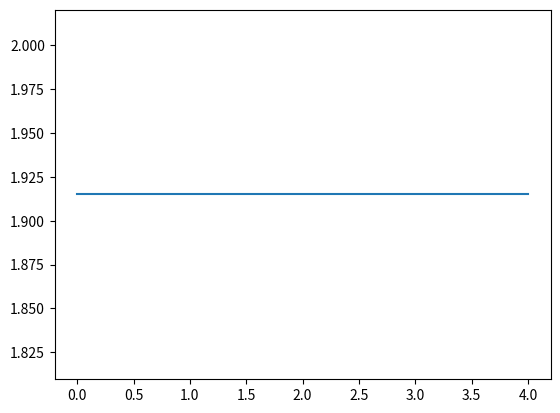

Reproduce this figure in Python.

import random
import matplotlib.pyplot

# variaveis globais
INTERVALO = [-10, 10]
TAM_POPULACAO = 4
TAXA_CROSSOVER = 0.6
TAXA_MUTACAO = 0.01
NUM_GERACOES = 5
MELHOR_APTIDAO = 10000000
MELHOR_INDIVIDUO = []


# funcao que calcula o fitness
def calc_funcao(x):
	return (x**2) - (3*x) + 4
	

# funcao que converte para decimal e decodifica o valor de x
def decodifica(individuo):
	global INTERVALO
	global MELHOR_X
	
	base_10 = 0
	n = 9
	for i in range(10):
		base_10 =  base_10 + (2**n * individuo[i])
		n = n -1
	
	x = INTERVALO[0] + ((INTERVALO[1] - INTERVALO[0]) * (base_10 / (2**10  - 1)))
	
	if x < INTERVALO[0]:
		x = INTERVALO[0]
		
	if x > INTERVALO[1]:
		x = INTERVALO[1]
	
	return x


# funcao que cria a populacao inicial
def cria_populacao_inicial():
	global TAM_POPULACAO
	
	populacao = []
	for i in range(TAM_POPULACAO):
		individuo = []
		for j in range(10):
			individuo.append(random.randint(0,1))
		populacao.append(individuo)
	
	return populacao


# funcao que seleciona os pais
def seleciona_pais(populacao):
	global TAM_POPULACAO
	global MELHOR_APTIDAO
	global MELHOR_INDIVIDUO
	
	# cria uma lista de aptidao da populacao
	fitness_pais = []
	for i in populacao:
		aptidao = calc_funcao(decodifica(i))
		fitness_pais.append(aptidao)
		# atualiza o melhor individuo
		if aptidao < MELHOR_APTIDAO:
			MELHOR_APTIDAO = aptidao
			MELHOR_INDIVIDUO = i
	
	pais = []
	for i in range(TAM_POPULACAO//2):
		individuos = []
		# escolher aleatoriamente dois individuos da populacao
		for j in range(2):
			individuo_1 = random.randint(0, TAM_POPULACAO-1)
			individuo_2 = random.randint(0, TAM_POPULACAO-1)
			
			# atraves do indice dos individuos eh possivel achar o melhor individuo consultando a lista de aptidoes (fitness_pais)
			if fitness_pais[individuo_1] < fitness_pais[individuo_2]:
				individuos.append(list(populacao[individuo_1]))
			else:
				individuos.append(list(populacao[individuo_2]))
				
		pais.append(individuos)
		
	return pais
	

# funcao que aplica crossover e mutacao
# atualiza a populacao atual
def gera_filhos(pais):
	global TAXA_CROSSOVER
	global TAXA_MUTACAO
	
	filhos = []
	
	for i in range(len(pais)):
		pai_1 = pais[i][0]
		pai_2 = pais[i][1]
		prob_crossover = random.random()
		
		# se a probabilidade gerada for menor que a taxa de crossover os filhos se tornam copias dos pais 
		if prob_crossover < TAXA_CROSSOVER:
			gene = random.randint(0, len(pais[0]))
			filho_1 = pai_1[:gene] + pai_2[gene:]
			filho_2 = pai_2[gene:] + pai_1[:gene]
		else:
			filho_1 = pai_1
			filho_2 = pai_2
		
		# aplica mutacao em cada filho
		mutacao(filho_1)
		mutacao(filho_2)

		filhos.append(filho_1)
		filhos.append(filho_2)
	
	return filhos
		

# funcao que aplica mutacao em cada individuo
def mutacao(individuo):
	for i in range(len(individuo)):
		prob_mutacao = random.random()
		if prob_mutacao < TAXA_MUTACAO:
			if individuo == 0:
				individuo == 1
			else:
				individuo == 0
	return individuo
	

def main():
	global NUM_GERACOES
	global MELHOR_APTIDAO
	global MELHOR_INDIVIDUO
	
	populacao = cria_populacao_inicial()
	
	aptidao = []		# lista com a melhor aptidao de cada geracao
	soma = 0 			# variavel para calcular a media do melhor valor de x de cada geracao
	
	for i in range(NUM_GERACOES):
		pais = seleciona_pais(populacao)
		populacao = gera_filhos(pais)
		aptidao.append(MELHOR_APTIDAO)
		soma = soma + decodifica(MELHOR_INDIVIDUO)
	
	matplotlib.pyplot.plot(aptidao)
	matplotlib.pyplot.show()
	
	print("Valor f(x):", MELHOR_APTIDAO)
	print("Média valor de x:", (soma/NUM_GERACOES))
	print("Melhor valor de x:", decodifica(MELHOR_INDIVIDUO))
	
	return 0
	
		
if __name__ == '__main__':
	main()
